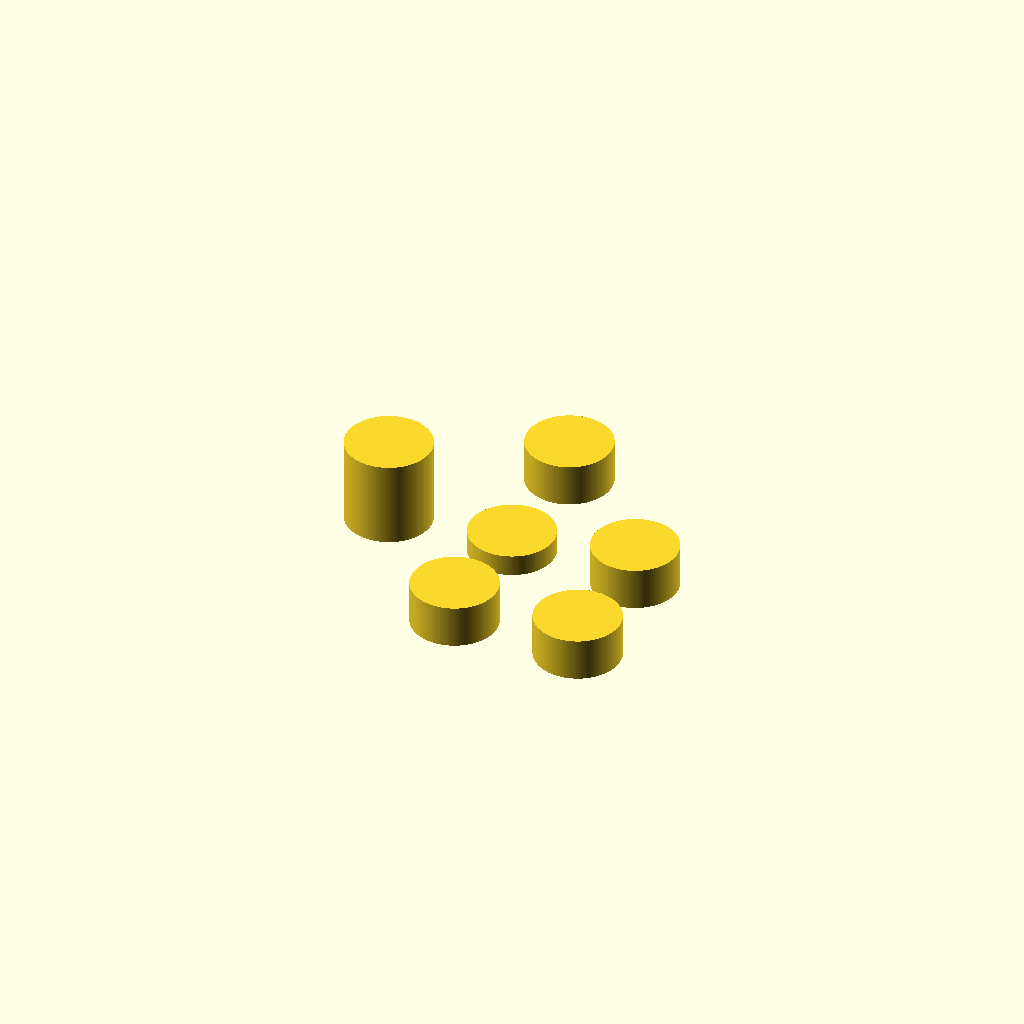
Cell 1: rendered with the file's own defaults.
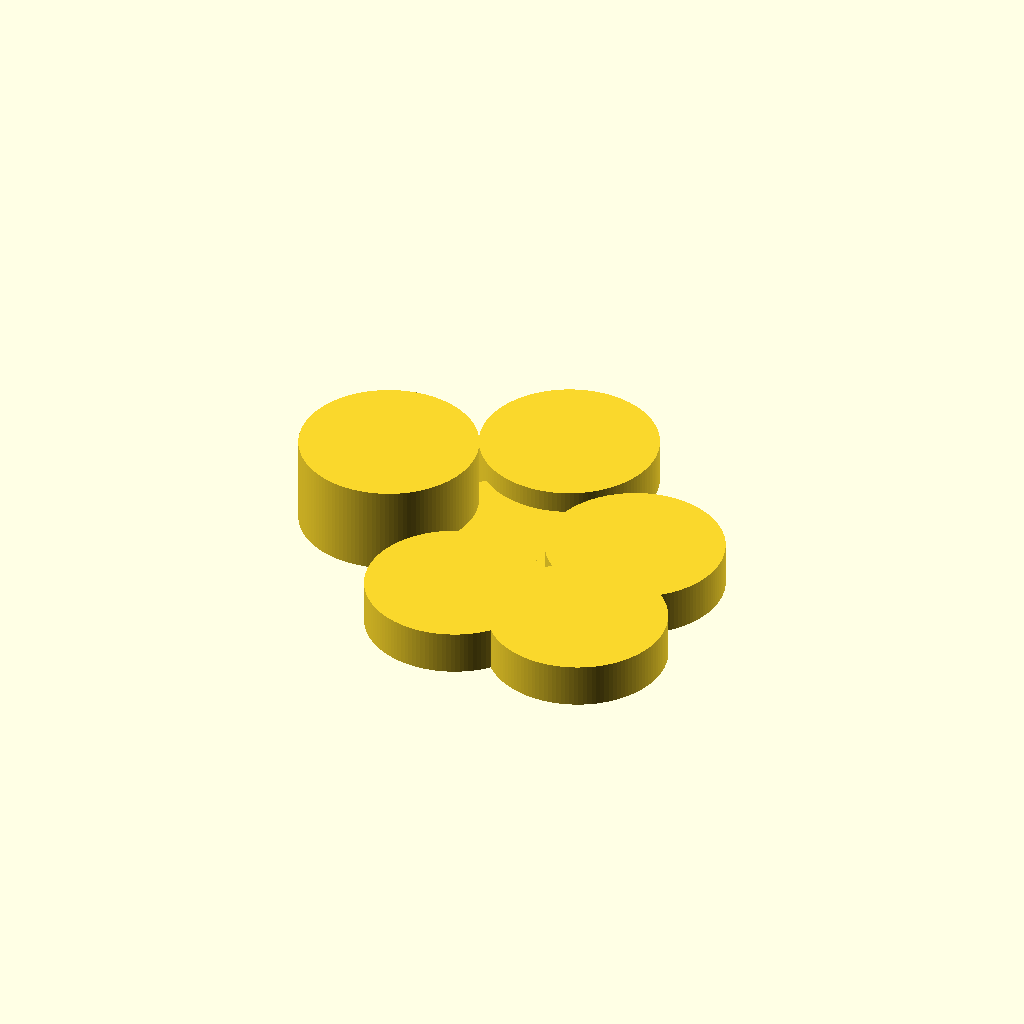
Cell 2 — r set to 0.2, the other parameters unchanged.
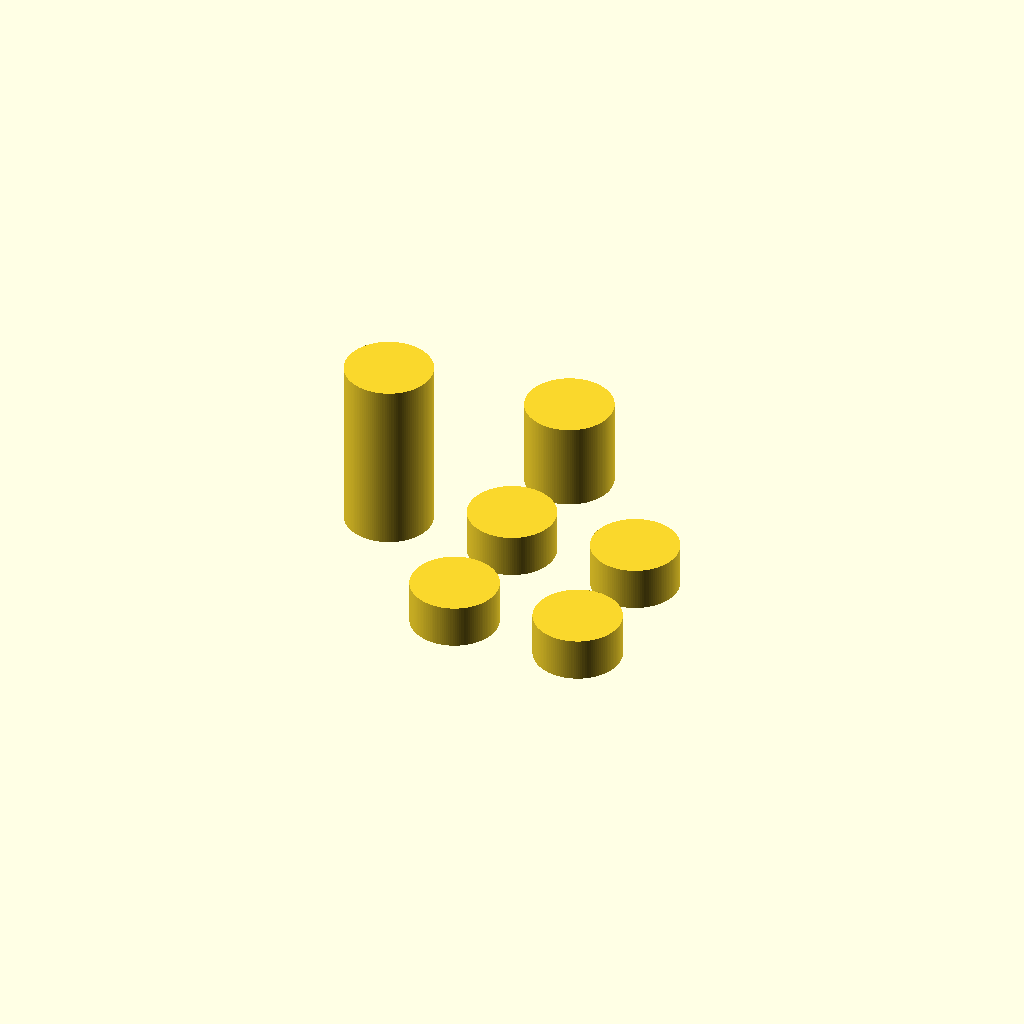
Cell 3: h = 0.2 (everything else at default).
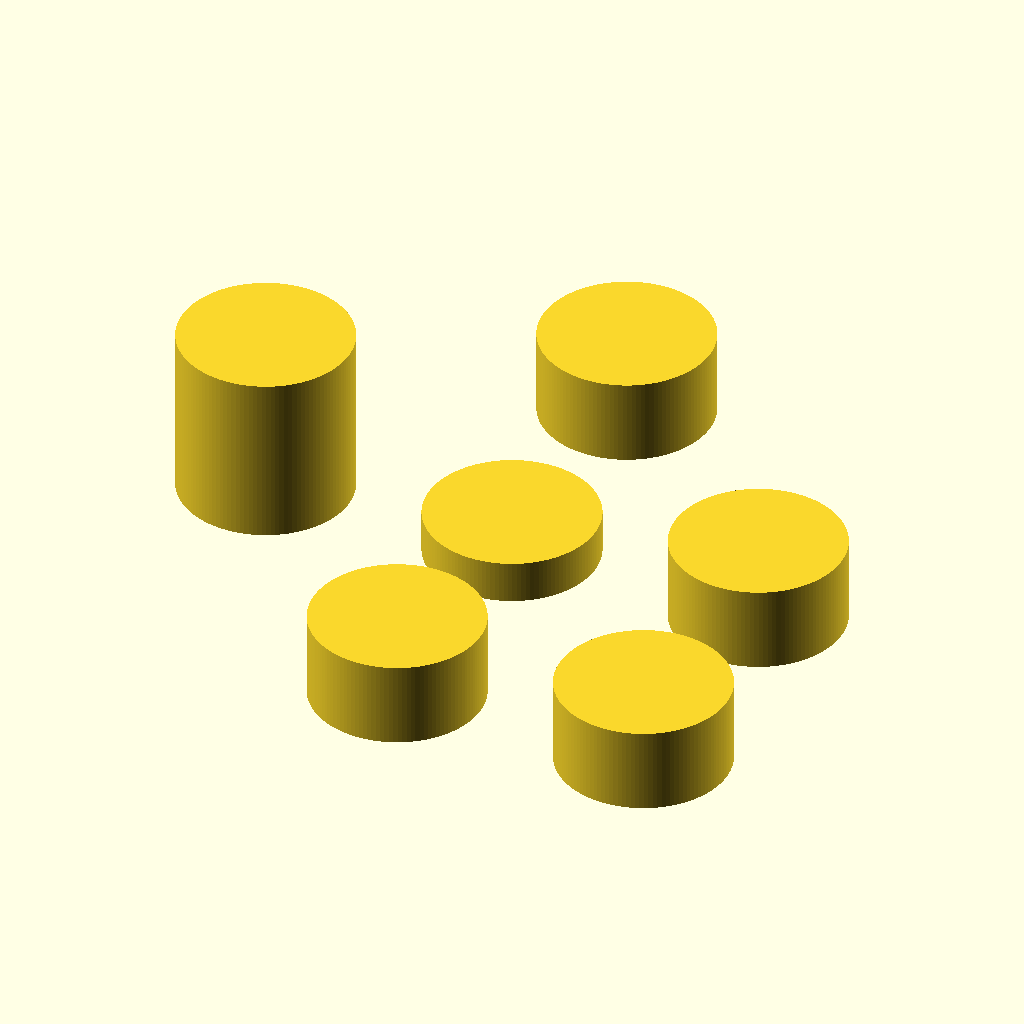
Cell 4: the same model with s = 200.
One fixed orthographic camera (rotation 55°, 0°, 25°; colour scheme Cornfield) for every cell.
Source of the model, inputs/thingiverse/files/thing-1737697/files/polygonresolution.scad:
myfn=128;
r=0.1;
h=0.1;
s=100;

step = 360/myfn;

function circleline(r) = 
	[ for (a=[0 : step : 360 - step]) [ cos(a) * r, sin(a) * r ] ];

function twoD2threeD(V,z) = [ for (v=V) [v[0], v[1], z] ];
    
function scale2D(V,s) = [ for (v=V) [v[0]*s, v[1]*s] ];

scale(s)
{
    // An the middle a simple cylinder:
    cylinder(r=r, h=h/2, $fn=myfn);
    // Behind it a rotated rectangle:
    translate([0,0.3,0])
    {
        rotate_extrude($fn=myfn)
        {
            square([r,h]);
        }
    }
    // On the left side a polyhedron:
    translate([-0.3, 0, 0])
    {
        V=concat(
            twoD2threeD(circleline(r, myfn),0),
            [[0,0,0]],
            twoD2threeD(circleline(r, myfn),h*2),
            [[0,0,h*2]]
            
        );
        F=concat(
            [ for (i=[0 : myfn-1]) [myfn,i,(i<myfn-1)?(i+1):0] ], // floor
            [ for (i=[0 : myfn-1]) [myfn+1+myfn,(i<myfn-1)?(i+1+myfn+1):myfn+1,i+myfn+1] ], // top
            [ for (i=[0 : myfn-1]) [i,i+myfn+1,(i<myfn-1)?(i+1):0] ], // side, lower left triangles
            [ for (i=[0 : myfn-1]) [i+myfn+1,(i<myfn-1)?(i+myfn+2):myfn+1,(i<myfn-1)?(i+1):0] ] // sides, upper right triangles
        );
        polyhedron(V,F);
    }
    // an extruded circle on the right side:
    translate([0.3, 0, 0])
    {
        linear_extrude(height=0.1)
        {
            circle(r=r, $fn=myfn);
        }
    }
    // The problem occurs only with polygon, to be seen in the front:
    translate([0, -0.3, 0])
    {
        linear_extrude(height=0.1)
        {
            V=circleline(r, myfn);
                polygon(V, convexity=2);
        }
    }
    // And it has nothing to do with the resolution of floats, as you can see on the rigth side of it:
    // The same vector with elements multiplied by 10 and scaled 0.1 is better:
    translate([0.3, -0.3, 0])
    {
        linear_extrude(height=0.1)
        {
            V=scale2D(circleline(r, myfn),10);
            scale(0.1)
                polygon(V, convexity=2);
        }
    }
}
Parameter table extracted from the source (name, type, default, range or options):
myfn: number, default 128
r: number, default 0.1
h: number, default 0.1
s: number, default 100
